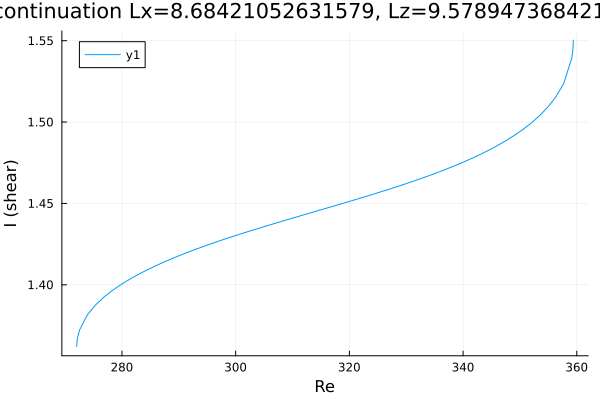

The data file committed next to this chart (first rows):
Re, shear
272.1, 1.362
272.1, 1.362
272.1, 1.362
272.1, 1.362
272.1, 1.362
272.1, 1.362
272.1, 1.362
272.1, 1.362
272.1, 1.363
272.1, 1.363
272.1, 1.364
272.1, 1.366
272.2, 1.367
272.5, 1.372
273.9, 1.382
275.4, 1.388
276.8, 1.392
278.2, 1.396
279.6, 1.4
280.2, 1.401
281.6, 1.404
283.1, 1.407
284.5, 1.409
285.9, 1.412
287.3, 1.414
288.7, 1.416
290.1, 1.418
291.5, 1.42
293, 1.422
293, 1.422
294.4, 1.424
295.8, 1.425
297.2, 1.427
298.1, 1.428
298.7, 1.429
299.1, 1.429
299.4, 1.43
299.6, 1.43
299.8, 1.43
299.9, 1.43
299.9, 1.43
300, 1.43
300, 1.43
300, 1.43
300.0, 1.43
300.0, 1.43
300, 1.43
300, 1.43
300, 1.43
300.1, 1.43
300.1, 1.43
300.2, 1.431
300.4, 1.431
300.6, 1.431
300.9, 1.431
301.3, 1.432
301.9, 1.432
302.8, 1.433
304.2, 1.435
305.6, 1.436
... 48 more rows
